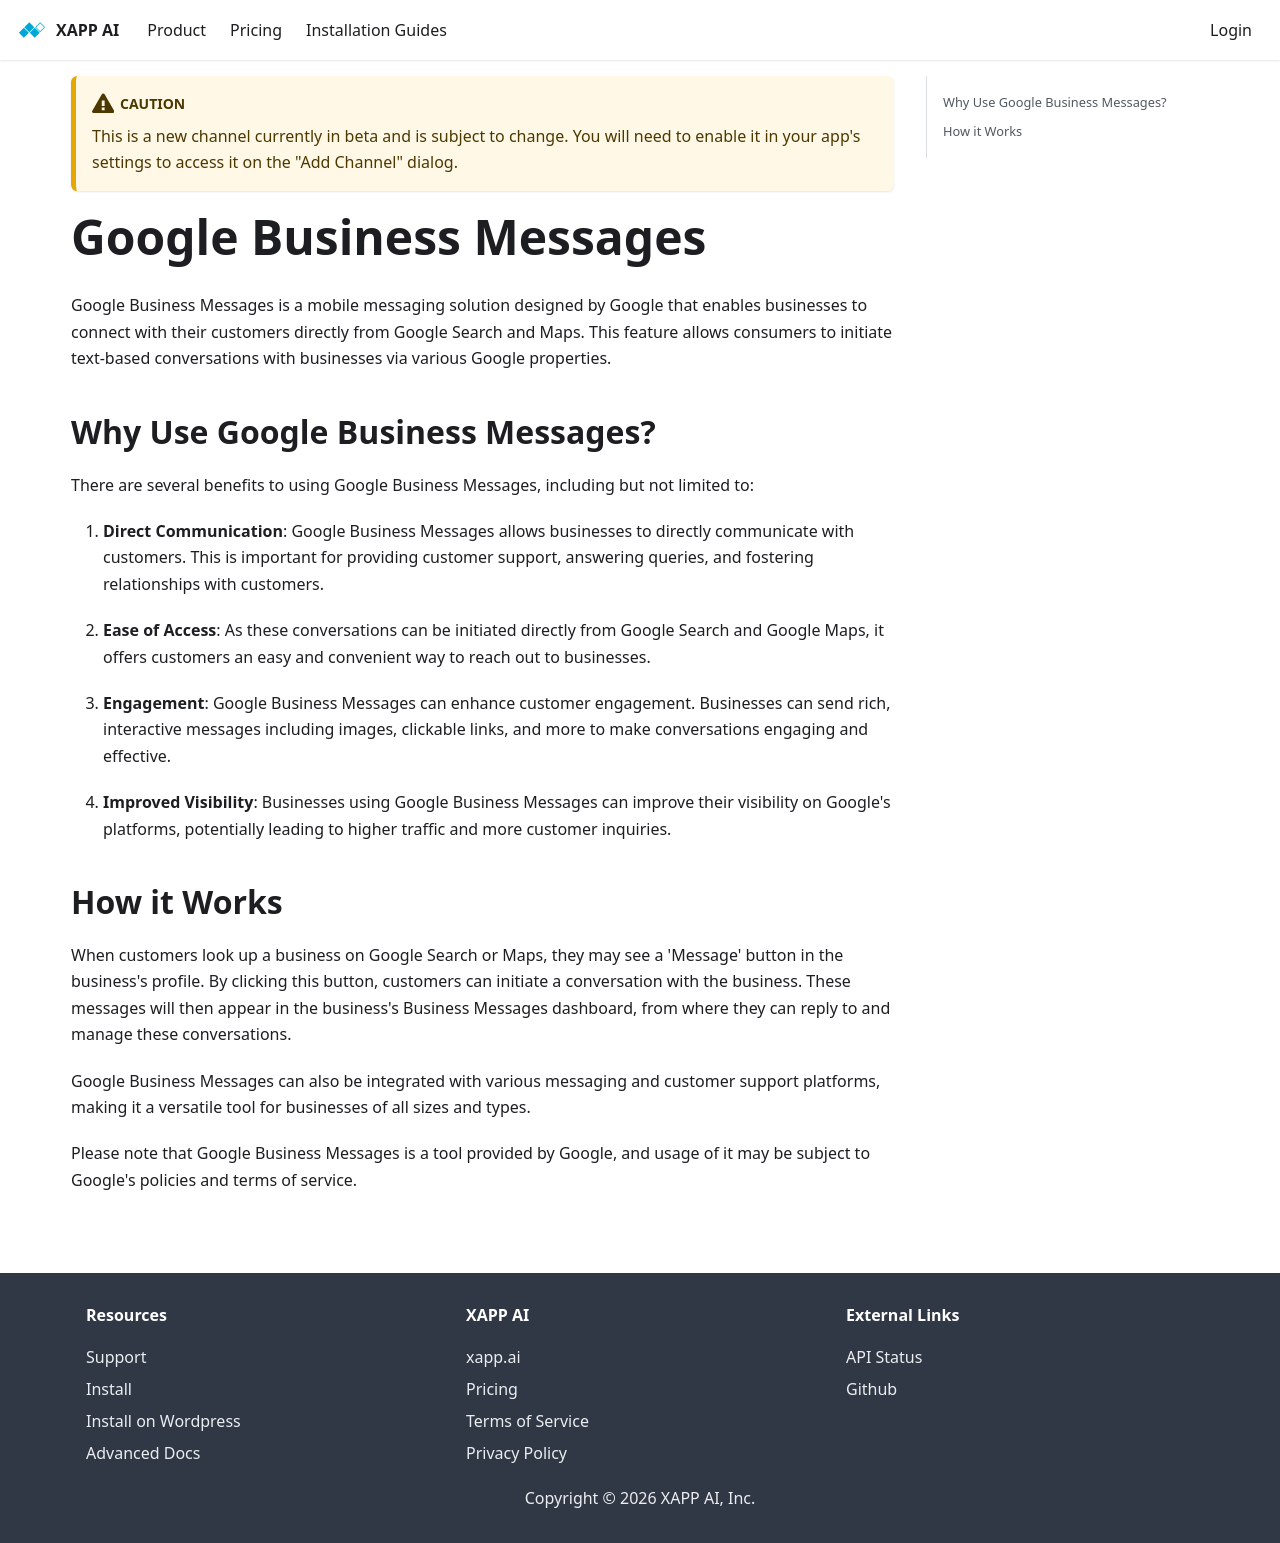

repository: xapp-ai/documentation · page: docs/channels/channel-google-business-messages/index.html · generator: docusaurus

---
title: Google Business Messages
sidebar_label: Google Business Messsages
---

:::caution

This is a new channel currently in beta and is subject to change.  You will need to enable it in your app's settings to access it on the "Add Channel" dialog.

:::

# Google Business Messages

Google Business Messages is a mobile messaging solution designed by Google that enables businesses to connect with their customers directly from Google Search and Maps. This feature allows consumers to initiate text-based conversations with businesses via various Google properties.

## Why Use Google Business Messages?

There are several benefits to using Google Business Messages, including but not limited to:

1. **Direct Communication**: Google Business Messages allows businesses to directly communicate with customers. This is important for providing customer support, answering queries, and fostering relationships with customers.

2. **Ease of Access**: As these conversations can be initiated directly from Google Search and Google Maps, it offers customers an easy and convenient way to reach out to businesses.

3. **Engagement**: Google Business Messages can enhance customer engagement. Businesses can send rich, interactive messages including images, clickable links, and more to make conversations engaging and effective.

4. **Improved Visibility**: Businesses using Google Business Messages can improve their visibility on Google's platforms, potentially leading to higher traffic and more customer inquiries.

## How it Works

When customers look up a business on Google Search or Maps, they may see a 'Message' button in the business's profile. By clicking this button, customers can initiate a conversation with the business. These messages will then appear in the business's Business Messages dashboard, from where they can reply to and manage these conversations.

Google Business Messages can also be integrated with various messaging and customer support platforms, making it a versatile tool for businesses of all sizes and types.

Please note that Google Business Messages is a tool provided by Google, and usage of it may be subject to Google's policies and terms of service.
